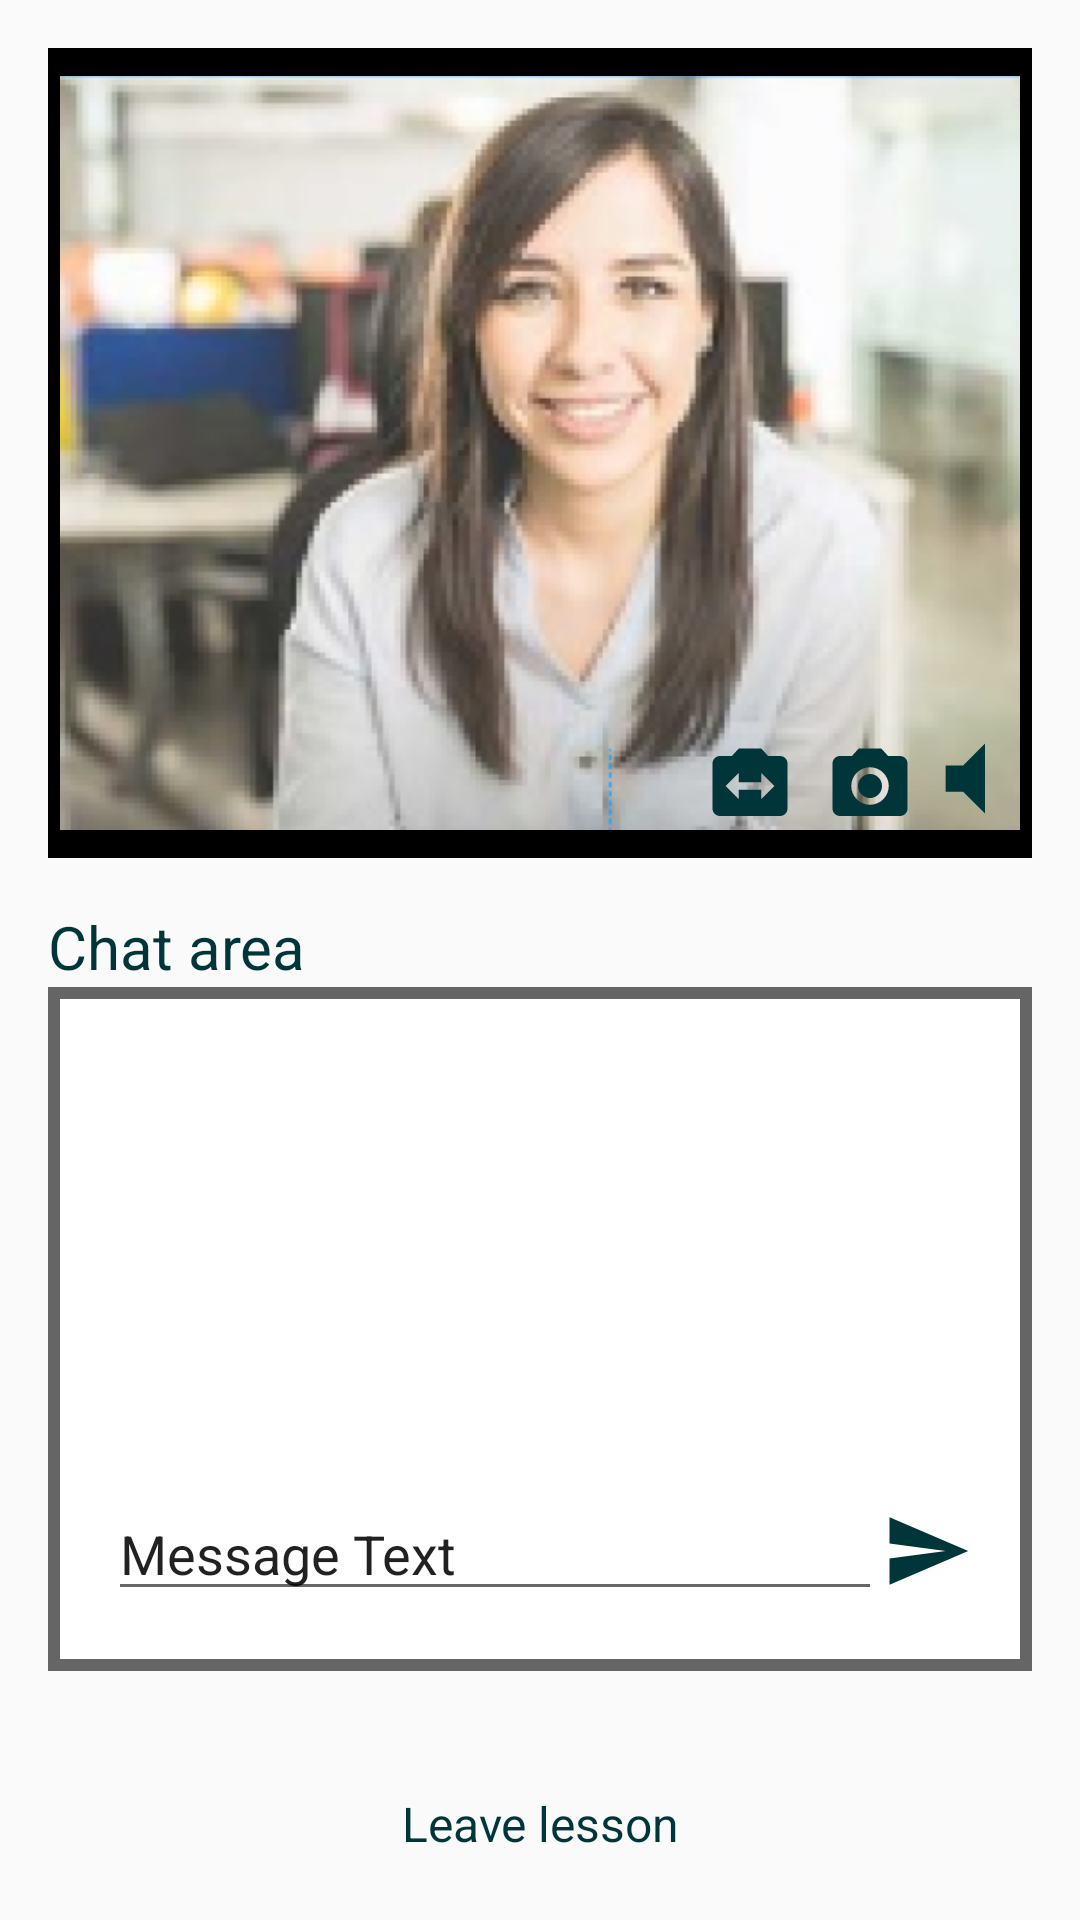

Write the Android layout XML for this screen, with the resource values it uses.
<!-- AndroidManifest.xml: activity theme Theme.UsToYouTheme -->
<!-- res/layout/activity_virtual_lesson.xml -->
<?xml version="1.0" encoding="utf-8"?>
<LinearLayout xmlns:android="http://schemas.android.com/apk/res/android"
    xmlns:tools="http://schemas.android.com/tools"
    android:layout_width="match_parent"
    android:layout_height="match_parent"
    xmlns:app="http://schemas.android.com/apk/res-auto"
    tools:context=".VirtualLesson.VirtualLessonActivity"
    android:padding="16dp"
    android:orientation="vertical">

    <androidx.constraintlayout.widget.ConstraintLayout
        android:layout_width="wrap_content"
        android:layout_height="270dp"
        android:padding="4dp"
        android:background="@color/black"
        android:layout_marginBottom="16dp">
        <ImageView
            android:id="@+id/virtualLessonTeacherWebCam"
            android:layout_width="match_parent"
            android:layout_height="wrap_content"
            android:src="@drawable/virtual_teacher_portrait"
            app:layout_constraintTop_toTopOf="parent"
            app:layout_constraintBottom_toBottomOf="parent"
            app:layout_constraintEnd_toEndOf="parent" />

        <ImageView
            android:id="@+id/virtualLessonStudentSwitchWeb"
            android:layout_width="30dp"
            android:layout_height="30dp"
            android:layout_marginBottom="5dp"
            android:src="@drawable/ic_baseline_switch_camera_24"
            app:layout_constraintEnd_toStartOf="@+id/virtualLessonStudentWebCamIcon"
            app:layout_constraintBottom_toBottomOf="@+id/virtualLessonTeacherWebCam"
            android:layout_marginEnd="10dp"
            android:onClick="toggleWebBetweenTeacherAndStudent"
            android:clickable="true"
            android:focusable="true" />

        <ImageView
            android:id="@+id/virtualLessonStudentWebCamIcon"
            android:layout_width="30dp"
            android:layout_height="30dp"
            android:layout_marginBottom="5dp"
            android:src="@drawable/ic_baseline_camera_alt_24"
            app:layout_constraintEnd_toStartOf="@+id/virtualLessonMuteUnmuteIcon"
            app:layout_constraintBottom_toBottomOf="@+id/virtualLessonTeacherWebCam"
            android:onClick="toggleStudentCamera"
            android:clickable="true"
            android:focusable="true" />

        <ImageView
            android:id="@+id/virtualLessonMuteUnmuteIcon"
            android:layout_width="35dp"
            android:layout_height="35dp"
            android:layout_marginBottom="5dp"
            android:src="@drawable/ic_baseline_volume_mute_24"
            app:layout_constraintEnd_toEndOf="@+id/virtualLessonTeacherWebCam"
            app:layout_constraintBottom_toBottomOf="@+id/virtualLessonTeacherWebCam"
            android:onClick="toggleStudentMicrophone"
            android:clickable="true"
            android:focusable="true" />
    </androidx.constraintlayout.widget.ConstraintLayout>

    <TextView
        android:layout_width="match_parent"
        android:layout_height="wrap_content"
        android:textSize="@dimen/textSizeSubTitle"
        android:textColor="@color/primaryDarkColor"
        android:text="@string/chat_area" />

    <LinearLayout
        android:layout_width="match_parent"
        android:layout_height="wrap_content"
        android:padding="4dp"
        android:background="#656565">

        <androidx.constraintlayout.widget.ConstraintLayout
            android:layout_width="match_parent"
            android:layout_height="220dp"
            android:padding="16dp"
            android:background="@color/white">

            <androidx.recyclerview.widget.RecyclerView
                android:id="@+id/virtualLessonChatRecyclerView"
                android:layout_width="match_parent"
                android:layout_height="0dp"
                app:layout_constraintTop_toTopOf="parent"
                app:layout_constraintBottom_toTopOf="@+id/virtualLessonChatMessageText" />

            <EditText
                android:id="@+id/virtualLessonChatMessageText"
                android:layout_width="0dp"
                android:layout_height="wrap_content"
                android:inputType="textMultiLine"
                app:layout_constraintHorizontal_weight="0.8"
                app:layout_constraintEnd_toStartOf="@+id/virtualLessonChatSubmitButton"
                app:layout_constraintStart_toStartOf="parent"
                app:layout_constraintBottom_toBottomOf="parent"
                android:text="Message Text"/>

            <ImageView
                android:id="@+id/virtualLessonChatSubmitButton"
                android:layout_width="30dp"
                android:layout_height="30dp"
                android:src="@drawable/ic_baseline_send_24"
                app:layout_constraintHorizontal_weight="0.2"
                app:layout_constraintStart_toEndOf="@+id/virtualLessonChatMessageText"
                app:layout_constraintEnd_toEndOf="parent"
                app:layout_constraintBottom_toBottomOf="parent"
                android:clickable="true"
                android:focusable="true"
                android:onClick="sendMessage"
                android:layout_marginBottom="5dp"/>

        </androidx.constraintlayout.widget.ConstraintLayout>

    </LinearLayout>

    <TextView
        android:id="@+id/virtualLessonDetailsLeaveLessonLink"
        android:layout_width="match_parent"
        android:layout_height="wrap_content"
        android:textSize="@dimen/textSizeNormal"
        android:textColor="@color/primaryDarkColor"
        android:text="@string/leave_lesson"
        android:layout_marginTop="40dp"
        android:clickable="true"
        android:textAlignment="center"
        android:onClick="leaveLesson"
        android:focusable="true" />

</LinearLayout>
<!-- resources referenced by this layout -->
<resources>
  <color name="black">#FF000000</color>
  <color name="primaryDarkColor">#00363a</color>
  <color name="white">#FFFFFFFF</color>
  <dimen name="textSizeNormal">16sp</dimen>
  <dimen name="textSizeSubTitle">20sp</dimen>
  <!-- drawable ic_baseline_camera_alt_24 (drawable) -->
  <vector android:height="24dp" android:tint="#00363A"
      android:viewportHeight="24" android:viewportWidth="24"
      android:width="24dp" xmlns:android="http://schemas.android.com/apk/res/android">
      <path android:fillColor="@android:color/white" android:pathData="M12,12m-3.2,0a3.2,3.2 0,1 1,6.4 0a3.2,3.2 0,1 1,-6.4 0"/>
      <path android:fillColor="@android:color/white" android:pathData="M9,2L7.17,4L4,4c-1.1,0 -2,0.9 -2,2v12c0,1.1 0.9,2 2,2h16c1.1,0 2,-0.9 2,-2L22,6c0,-1.1 -0.9,-2 -2,-2h-3.17L15,2L9,2zM12,17c-2.76,0 -5,-2.24 -5,-5s2.24,-5 5,-5 5,2.24 5,5 -2.24,5 -5,5z"/>
  </vector>
  <!-- drawable ic_baseline_send_24 (drawable) -->
  <vector android:autoMirrored="true" android:height="24dp"
      android:tint="#00363A" android:viewportHeight="24"
      android:viewportWidth="24" android:width="24dp" xmlns:android="http://schemas.android.com/apk/res/android">
      <path android:fillColor="@android:color/white" android:pathData="M2.01,21L23,12 2.01,3 2,10l15,2 -15,2z"/>
  </vector>
  <!-- drawable ic_baseline_switch_camera_24 (drawable) -->
  <vector android:height="24dp" android:tint="#00363A"
      android:viewportHeight="24" android:viewportWidth="24"
      android:width="24dp" xmlns:android="http://schemas.android.com/apk/res/android">
      <path android:fillColor="@android:color/white" android:pathData="M20,4h-3.17L15,2L9,2L7.17,4L4,4c-1.1,0 -2,0.9 -2,2v12c0,1.1 0.9,2 2,2h16c1.1,0 2,-0.9 2,-2L22,6c0,-1.1 -0.9,-2 -2,-2zM15,15.5L15,13L9,13v2.5L5.5,12 9,8.5L9,11h6L15,8.5l3.5,3.5 -3.5,3.5z"/>
  </vector>
  <!-- drawable ic_baseline_volume_mute_24 (drawable) -->
  <vector android:height="24dp" android:tint="#00363A"
      android:viewportHeight="24" android:viewportWidth="24"
      android:width="24dp" xmlns:android="http://schemas.android.com/apk/res/android">
      <path android:fillColor="@android:color/white" android:pathData="M7,9v6h4l5,5V4l-5,5H7z"/>
  </vector>
  <!-- drawable virtual_teacher_portrait: png bitmap (drawable, 206661 bytes) -->
  <string name="chat_area">Chat area</string>
  <string name="leave_lesson">Leave lesson</string>
  <style name="Theme.UsToYouTheme" parent="Theme.AppCompat.DayNight.DarkActionBar">
          
          <item name="colorPrimary">@color/primaryLightColor</item>
          <item name="colorPrimaryDark">@color/primaryDarkColor</item>
          <item name="colorAccent">@color/accentColor</item>
      </style>
  <color name="primaryLightColor">#428e92</color>
  <color name="accentColor">#ff7043</color>
</resources>
